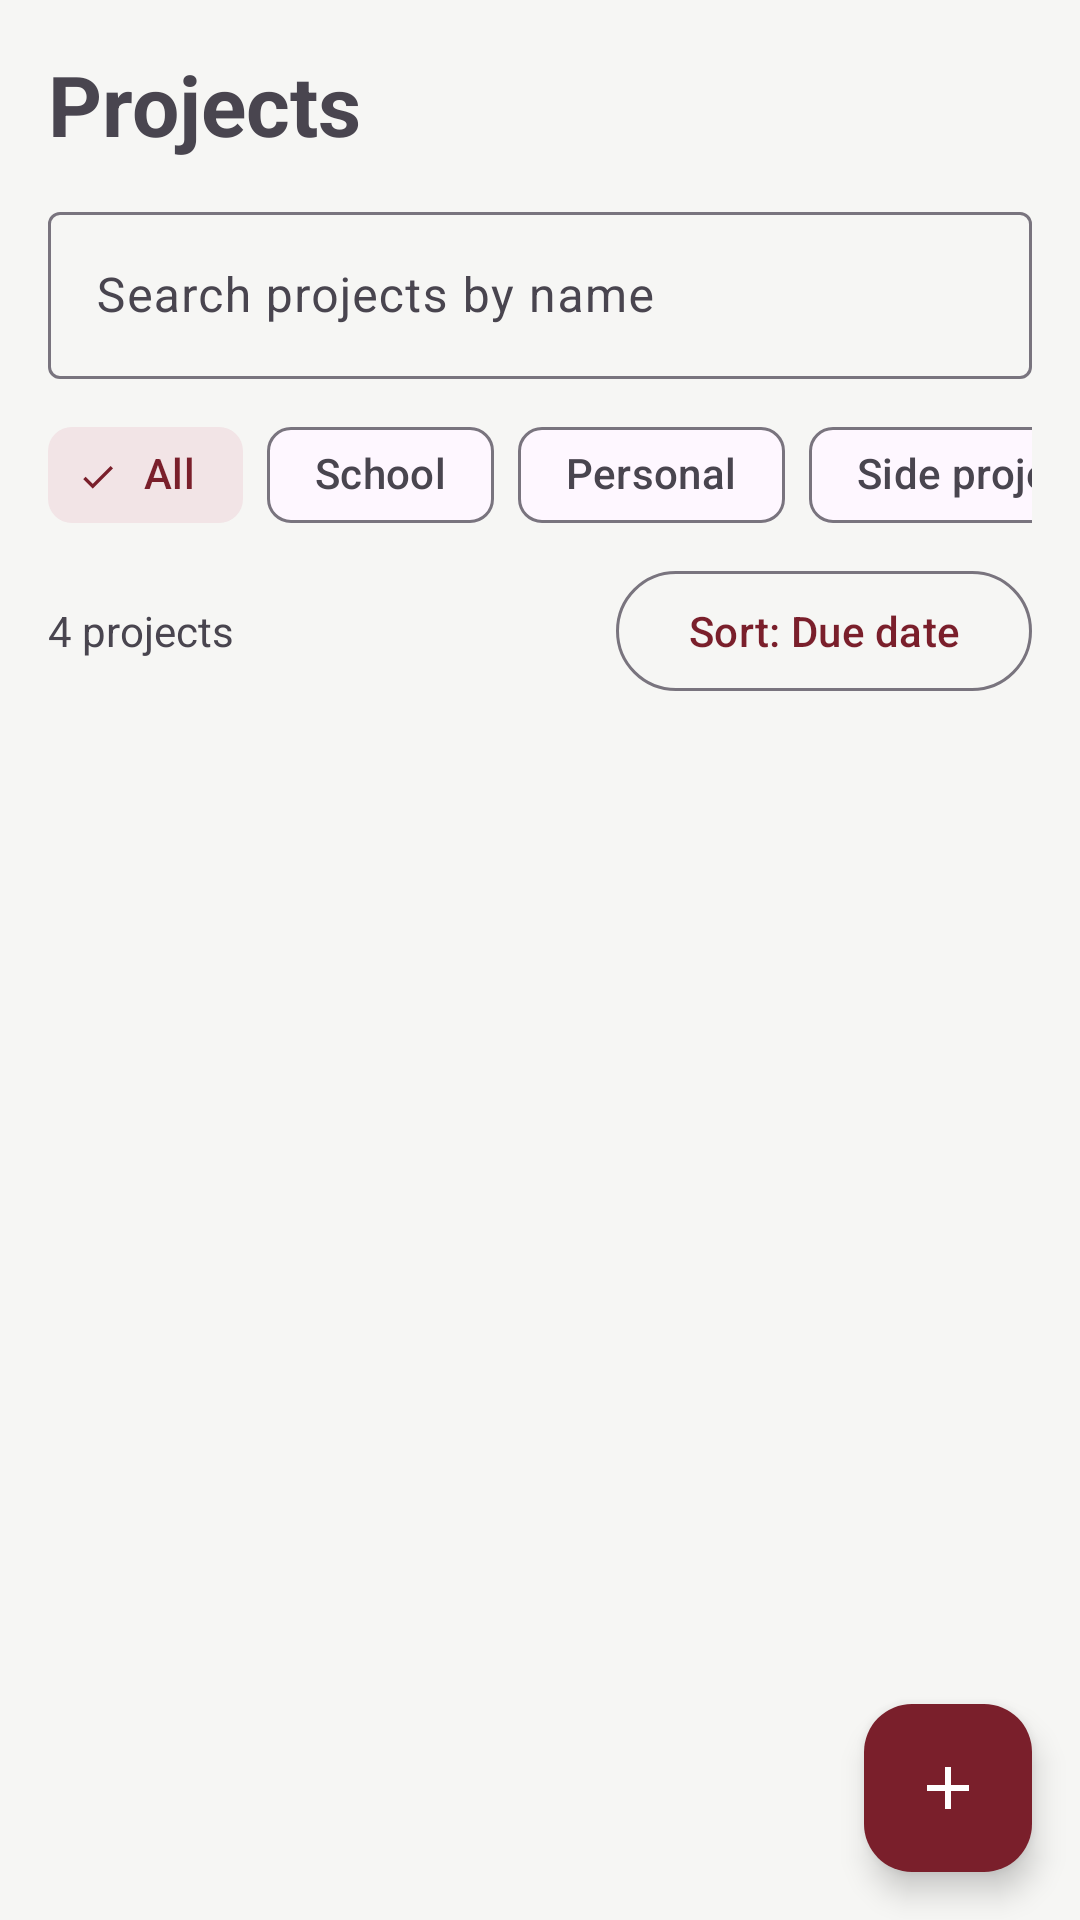

Here is an Android app screen rendered from its layout file. Give the layout XML and the strings, colors and styles it references.
<!-- AndroidManifest.xml: application theme Theme.Dev_project_planner -->
<!-- res/layout/fragment_projects.xml -->
<?xml version="1.0" encoding="utf-8"?>
<androidx.coordinatorlayout.widget.CoordinatorLayout
    xmlns:android="http://schemas.android.com/apk/res/android"
    xmlns:app="http://schemas.android.com/apk/res-auto"
    xmlns:tools="http://schemas.android.com/tools"
    android:layout_width="match_parent"
    android:layout_height="match_parent"
    tools:context=".ProjectsFragment">

    <LinearLayout
        android:layout_width="match_parent"
        android:layout_height="match_parent"
        android:orientation="vertical"
        android:padding="16dp">

        <TextView
            android:layout_width="wrap_content"
            android:layout_height="wrap_content"
            android:text="@string/ui_projects"
            android:textSize="28sp"
            android:textStyle="bold" />

        <com.google.android.material.textfield.TextInputLayout
            style="@style/Widget.Material3.TextInputLayout.OutlinedBox"
            android:layout_width="match_parent"
            android:layout_height="wrap_content"
            android:layout_marginTop="12dp"
            android:hint="@string/ui_search_projects_by_name">

            <com.google.android.material.textfield.TextInputEditText
                android:id="@+id/search"
                android:layout_width="match_parent"
                android:layout_height="wrap_content"
                android:inputType="text" />
        </com.google.android.material.textfield.TextInputLayout>

        <HorizontalScrollView
            android:layout_width="match_parent"
            android:layout_height="wrap_content"
            android:layout_marginTop="8dp"
            android:fillViewport="false"
            android:scrollbars="none">

            <com.google.android.material.chip.ChipGroup
                android:id="@+id/label_filters"
                android:layout_width="wrap_content"
                android:layout_height="wrap_content"
                app:selectionRequired="true"
                app:singleLine="true"
                app:singleSelection="true">

                <com.google.android.material.chip.Chip
                    style="@style/Widget.Material3.Chip.Filter"
                    android:layout_width="wrap_content"
                    android:layout_height="wrap_content"
                    android:checked="true"
                    android:text="@string/ui_all" />

                <com.google.android.material.chip.Chip
                    style="@style/Widget.Material3.Chip.Filter"
                    android:layout_width="wrap_content"
                    android:layout_height="wrap_content"
                    android:text="@string/ui_school" />

                <com.google.android.material.chip.Chip
                    style="@style/Widget.Material3.Chip.Filter"
                    android:layout_width="wrap_content"
                    android:layout_height="wrap_content"
                    android:text="@string/ui_personal" />

                <com.google.android.material.chip.Chip
                    style="@style/Widget.Material3.Chip.Filter"
                    android:layout_width="wrap_content"
                    android:layout_height="wrap_content"
                    android:text="@string/ui_side_project" />

            </com.google.android.material.chip.ChipGroup>
        </HorizontalScrollView>

        <RelativeLayout
            android:layout_width="match_parent"
            android:layout_height="wrap_content"
            android:layout_marginTop="4dp">

            <TextView
                android:id="@+id/count"
                android:layout_width="wrap_content"
                android:layout_height="wrap_content"
                android:layout_centerVertical="true"
                android:text="@string/ui_4_projects" />

            <com.google.android.material.button.MaterialButton
                android:id="@+id/sort"
                style="@style/Widget.Material3.Button.OutlinedButton"
                android:layout_width="wrap_content"
                android:layout_height="wrap_content"
                android:layout_alignParentEnd="true"
                android:text="@string/ui_sort_due_date" />
        </RelativeLayout>

        
        <androidx.recyclerview.widget.RecyclerView
            android:id="@+id/project_list"
            android:layout_width="match_parent"
            android:layout_height="0dp"
            android:layout_weight="1"
            android:clipToPadding="false"
            android:paddingBottom="88dp"
            tools:itemCount="3"
            tools:listitem="@layout/item_project"/>
    </LinearLayout>

    <com.google.android.material.floatingactionbutton.ExtendedFloatingActionButton
        android:id="@+id/fab"
        android:layout_width="wrap_content"
        android:layout_height="wrap_content"
        android:layout_gravity="bottom|end"
        android:layout_margin="16dp"
        android:textColor="@android:color/white"
        app:backgroundTint="@color/accent"
        app:icon="@drawable/ic_add"
        app:iconTint="@android:color/white" />
</androidx.coordinatorlayout.widget.CoordinatorLayout>
<!-- res/layout/item_project.xml (included above) -->
<?xml version="1.0" encoding="utf-8"?>
<com.google.android.material.card.MaterialCardView
    xmlns:android="http://schemas.android.com/apk/res/android"
    style="@style/Widget.Material3.CardView.Outlined"
    android:layout_width="match_parent"
    android:layout_height="wrap_content"
    android:layout_marginTop="12dp">

    <LinearLayout
        android:layout_width="match_parent"
        android:layout_height="wrap_content"
        android:orientation="vertical"
        android:padding="16dp">

        <LinearLayout
            android:layout_width="match_parent"
            android:layout_height="wrap_content"
            android:orientation="horizontal">

            <TextView
                android:id="@+id/name"
                android:layout_width="0dp"
                android:layout_height="wrap_content"
                android:layout_weight="1"
                android:text="Campus Marketplace"
                android:textSize="18sp"
                android:textStyle="bold" />

            <TextView
                android:id="@+id/status"
                android:layout_width="wrap_content"
                android:layout_height="wrap_content"
                android:text="@string/ui_in_progress" />
        </LinearLayout>

        <com.google.android.material.chip.ChipGroup
            android:id="@+id/labels"
            android:layout_width="match_parent"
            android:layout_height="wrap_content"
            android:layout_marginTop="8dp" />

        <LinearLayout
            android:layout_width="match_parent"
            android:layout_height="wrap_content"
            android:layout_marginTop="8dp"
            android:orientation="horizontal">

            <TextView
                android:id="@+id/tasks"
                android:layout_width="0dp"
                android:layout_height="wrap_content"
                android:layout_weight="1"
                android:text="@string/ui_0_10_tasks" />

            <TextView
                android:id="@+id/due"
                android:layout_width="wrap_content"
                android:layout_height="wrap_content"
                android:text="@string/ui_due_jan_1" />
        </LinearLayout>
    </LinearLayout>
</com.google.android.material.card.MaterialCardView>
<!-- resources referenced by this layout -->
<resources>
  <color name="accent">#7A1F2B</color>
  <!-- drawable ic_add (drawable) -->
  <vector xmlns:android="http://schemas.android.com/apk/res/android" android:height="24dp" android:tint="#000000" android:viewportHeight="24" android:viewportWidth="24" android:width="24dp">
        
      <path android:fillColor="@android:color/white" android:pathData="M19,13h-6v6h-2v-6H5v-2h6V5h2v6h6v2z"/>
      
  </vector>
  <string name="ui_0_10_tasks">0/10 tasks</string>
  <string name="ui_4_projects">4 projects</string>
  <string name="ui_all">All</string>
  <string name="ui_due_jan_1">Due Jan 1</string>
  <string name="ui_in_progress">In progress</string>
  <string name="ui_personal">Personal</string>
  <string name="ui_projects">Projects</string>
  <string name="ui_school">School</string>
  <string name="ui_search_projects_by_name">Search projects by name</string>
  <string name="ui_side_project">Side project</string>
  <string name="ui_sort_due_date">Sort: Due date</string>
  <style name="Theme.Dev_project_planner" parent="Base.Theme.Dev_project_planner" />
  <style name="Base.Theme.Dev_project_planner" parent="Theme.Material3.DayNight.NoActionBar">
          <item name="colorPrimary">@color/accent</item>
          <item name="colorSecondaryContainer">@color/accent_container</item>
          <item name="colorOnSecondaryContainer">@color/accent</item>
          <item name="android:windowBackground">@color/background</item>
      </style>
  <color name="accent_container">#F2E4E6</color>
  <color name="background">#F6F6F4</color>
</resources>
